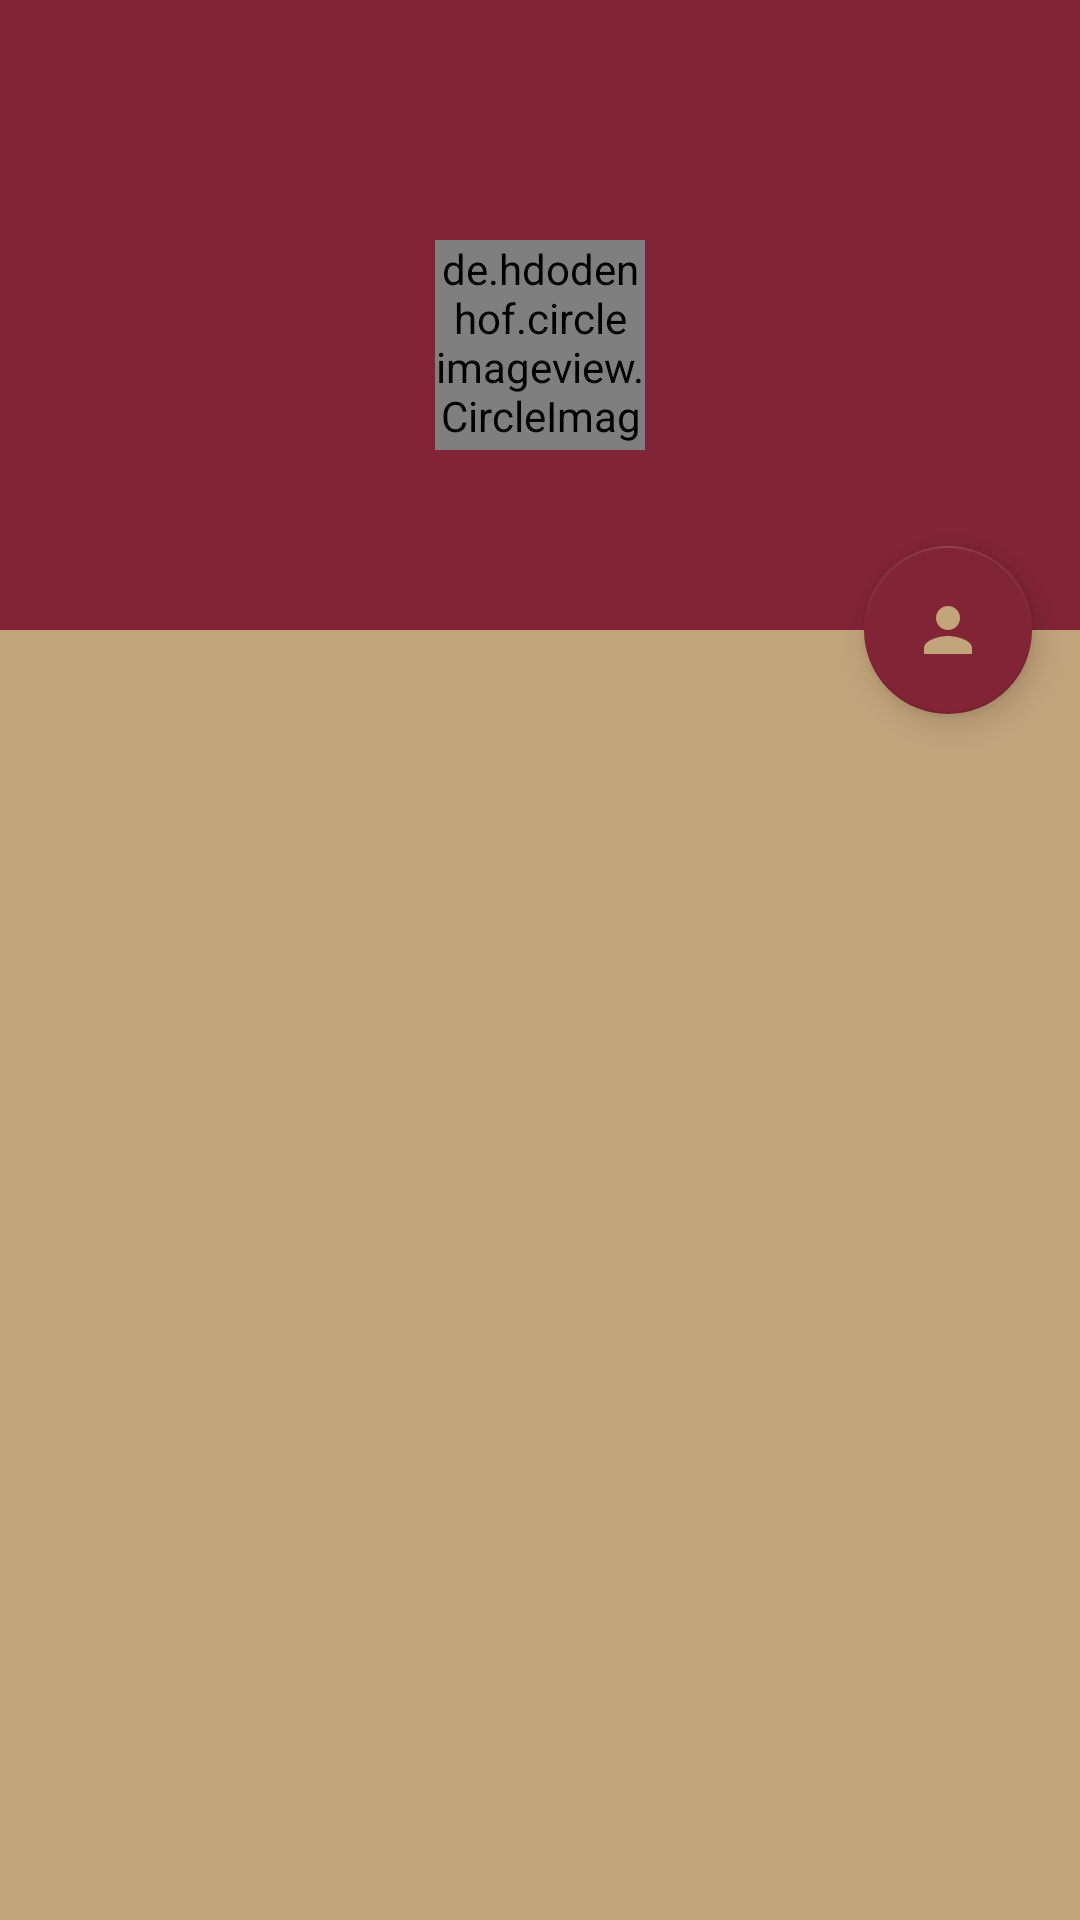

The Android layout XML behind this screen, and the referenced resources:
<!-- AndroidManifest.xml: activity theme AppTheme.NoActionBar -->
<!-- res/layout/activity_profile.xml -->
<?xml version="1.0" encoding="utf-8"?>
<android.support.design.widget.CoordinatorLayout xmlns:android="http://schemas.android.com/apk/res/android"
    xmlns:app="http://schemas.android.com/apk/res-auto"
    xmlns:tools="http://schemas.android.com/tools"
    android:layout_width="match_parent"
    android:layout_height="match_parent"
    android:fitsSystemWindows="true"
    tools:context="org.proingesistinfor.ventasapp.activity.profile.ProfileActivity">

    <android.support.design.widget.AppBarLayout
        android:id="@+id/app_bar"
        android:layout_width="match_parent"
        android:layout_height="@dimen/app_bar_height"
        android:fitsSystemWindows="true"
        android:theme="@style/AppTheme.AppBarOverlay">

        <android.support.design.widget.CollapsingToolbarLayout
            android:id="@+id/toolbar_layout"
            android:layout_width="match_parent"
            android:layout_height="match_parent"
            android:fitsSystemWindows="true"
            app:contentScrim="?attr/colorPrimary"
            app:expandedTitleMarginEnd="5dp"
            app:expandedTitleMarginStart="10dp"
            app:layout_scrollFlags="scroll|exitUntilCollapsed"
            app:expandedTitleGravity="bottom|center_horizontal"
            app:expandedTitleTextAppearance="@style/ExpandedHeaderTitleStyle"
            app:collapsedTitleTextAppearance="@style/CollapsedHeaderTitleStyle"
            app:toolbarId="@+id/toolbar">

            <ImageView
                android:id="@+id/imageViewCover"
                android:layout_width="match_parent"
                android:layout_height="235dp"
                android:layout_gravity="bottom"
                android:contentDescription="@string/app_name"
                android:scaleType="centerCrop"
                app:layout_collapseMode="parallax"
                app:layout_collapseParallaxMultiplier="0.8"/>

            <de.hdodenhof.circleimageview.CircleImageView
                android:id="@+id/imageViewPhoto"
                android:layout_width="70dp"
                android:layout_height="70dp"
                android:layout_gravity="center_horizontal"
                android:layout_marginTop="80dp"
                app:civ_border_color="@color/primaryTextColor"
                app:civ_border_width="2dp"
                app:layout_collapseMode="parallax"
                app:layout_collapseParallaxMultiplier="-1" />

            <TextView
                android:id="@+id/textViewEmail"
                android:layout_width="wrap_content"
                android:layout_height="wrap_content"
                android:textStyle="normal"
                android:textColor="@color/primaryTextColor"
                android:layout_marginTop="180dp"
                android:layout_gravity="center_horizontal"
                android:textSize="16sp"
                app:layout_collapseMode="parallax"
                app:layout_collapseParallaxMultiplier="-1"/>

            <android.support.v7.widget.Toolbar
                android:id="@+id/toolbar"
                android:layout_width="match_parent"
                android:layout_height="?attr/actionBarSize"
                app:layout_collapseMode="pin"
                app:theme="@style/ToolbarStyle" />

        </android.support.design.widget.CollapsingToolbarLayout>
    </android.support.design.widget.AppBarLayout>

    <include layout="@layout/content_profile" />

    <android.support.design.widget.FloatingActionButton
        android:id="@+id/fab"
        android:layout_width="wrap_content"
        android:layout_height="wrap_content"
        android:layout_margin="@dimen/fab_margin"
        app:layout_anchor="@id/app_bar"
        app:layout_anchorGravity="bottom|end"
        android:src="@drawable/ic_person_white_24dp"/>

</android.support.design.widget.CoordinatorLayout>
<!-- res/layout/content_profile.xml (included above) -->
<?xml version="1.0" encoding="utf-8"?>
<android.support.v4.widget.NestedScrollView xmlns:android="http://schemas.android.com/apk/res/android"
    xmlns:app="http://schemas.android.com/apk/res-auto"
    xmlns:tools="http://schemas.android.com/tools"
    android:layout_width="match_parent"
    android:layout_height="match_parent"
    android:paddingBottom="@dimen/activity_vertical_margin"
    android:paddingLeft="@dimen/activity_horizontal_margin"
    android:paddingRight="@dimen/activity_horizontal_margin"
    android:paddingTop="@dimen/activity_vertical_margin"
    app:layout_behavior="@string/appbar_scrolling_view_behavior"
    tools:context="org.proingesistinfor.ventasapp.activity.profile.ProfileActivity"
    tools:showIn="@layout/activity_profile">

    <android.support.v7.widget.RecyclerView
        android:id="@+id/recyclerView_ads"
        android:layout_width="match_parent"
        android:layout_height="match_parent" />

</android.support.v4.widget.NestedScrollView>
<!-- resources referenced by this layout -->
<resources>
  <color name="primaryTextColor">#ffffff</color>
  <dimen name="activity_horizontal_margin">16dp</dimen>
  <dimen name="activity_vertical_margin">16dp</dimen>
  <dimen name="app_bar_height">210dp</dimen>
  <dimen name="fab_margin">16dp</dimen>
  <!-- drawable ic_person_white_24dp (drawable) -->
  <vector xmlns:android="http://schemas.android.com/apk/res/android"
          android:width="24dp"
          android:height="24dp"
          android:viewportWidth="24.0"
          android:viewportHeight="24.0">
      <path
          android:fillColor="@color/secondaryDarkColor"
          android:pathData="M12,12c2.21,0 4,-1.79 4,-4s-1.79,-4 -4,-4 -4,1.79 -4,4 1.79,4 4,4zM12,14c-2.67,0 -8,1.34 -8,4v2h16v-2c0,-2.66 -5.33,-4 -8,-4z"/>
  </vector>
  <string name="app_name">Ventas App</string>
  <style name="AppTheme.AppBarOverlay" parent="ThemeOverlay.AppCompat.Dark.ActionBar" />
  <style name="CollapsedHeaderTitleStyle" parent="@android:style/TextAppearance">
          <item name="android:textSize">22sp</item>
          <item name="android:textColor">@color/secondaryDarkColor</item>
      </style>
  <style name="ExpandedHeaderTitleStyle" parent="@android:style/TextAppearance">
          <item name="android:textSize">25sp</item>
          <item name="android:textColor">@color/primaryTextColor</item>
      </style>
  <style name="ToolbarStyle" parent="@style/ThemeOverlay.AppCompat.ActionBar">
          <item name="android:textColorPrimary">@color/secondaryDarkColor</item>
          <item name="android:textColorSecondary">@color/secondaryDarkColor</item>
          <item name="actionMenuTextColor">@color/secondaryDarkColor</item>
          <item name="colorControlNormal">@color/secondaryDarkColor</item>
      </style>
  <style name="AppTheme.NoActionBar">
          <item name="colorPrimary">@color/colorPrimary</item>
          <item name="colorPrimaryDark">@color/colorPrimary</item>
          <item name="colorControlActivated">@color/colorAccent</item>
          <item name="android:windowBackground">@color/secondaryDarkColor</item>
          <item name="windowActionBar">false</item>
          <item name="windowNoTitle">true</item>
      </style>
  <color name="secondaryDarkColor">#c2a47b</color>
  <color name="colorPrimary">#812436</color>
  <color name="colorAccent">#b45360</color>
</resources>
